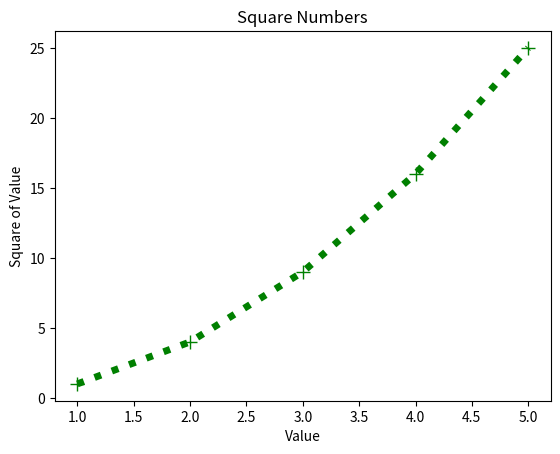

Write the Python code that produced this figure.
import matplotlib.pyplot as plt

x = [1, 2, 3, 4,5]
y = [1, 4, 9, 16, 25]

# line plot
# plt.plot(x, y)
# plt.title("Square Numbers")
# plt.xlabel("Value")
# plt.ylabel("Square of Value")
# plt.show()


plt.plot(x, y,'go',marker='+',
         mouseover=True,
           markersize=10, 
           linewidth=5, 
           linestyle=':', 
           color='green',
           fillstyle='top')
           
plt.title("Square Numbers")
plt.xlabel("Value")
plt.ylabel("Square of Value")
plt.show()
plt.savefig('line_plot.png')